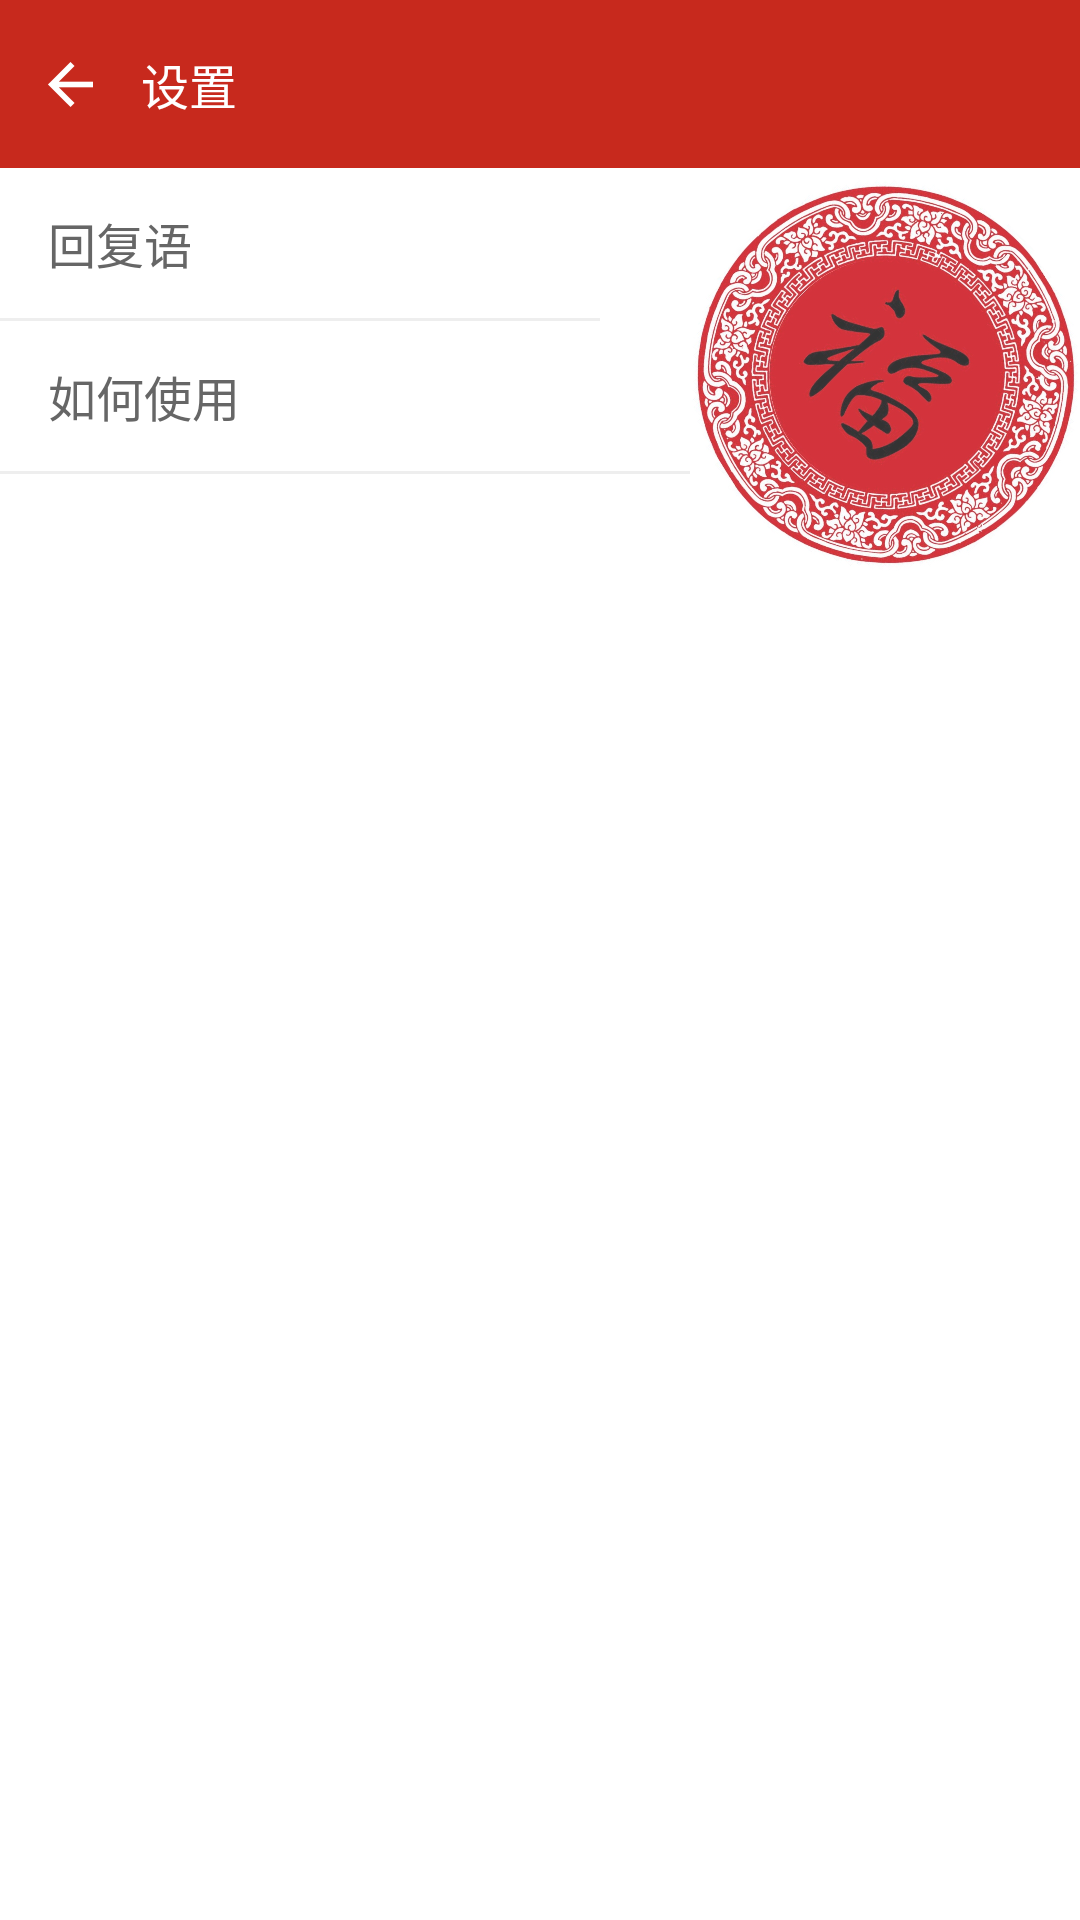

Write the Android layout XML for this screen, with the resource values it uses.
<!-- AndroidManifest.xml: application theme AppTheme -->
<!-- res/layout/activity_setting.xml -->
<?xml version="1.0" encoding="utf-8"?>
<android.support.constraint.ConstraintLayout xmlns:android="http://schemas.android.com/apk/res/android"
    xmlns:app="http://schemas.android.com/apk/res-auto"
    android:layout_width="match_parent"
    android:background="@android:color/white"
    android:layout_height="match_parent">

    <ImageView
        android:layout_width="130dp"
        android:layout_height="130dp"
        android:rotation="45"
        android:alpha="0.8"
        android:layout_marginTop="60dp"
        app:layout_constraintTop_toTopOf="parent"
        app:layout_constraintEnd_toEndOf="parent"
        android:contentDescription="@string/app_name"
        android:src="@mipmap/ic_fu"/>

    <LinearLayout
        android:id="@+id/llTitle"
        android:layout_width="match_parent"
        android:layout_height="?actionBarSize"
        android:background="@color/colorPrimaryDark"
        android:orientation="horizontal"
        app:layout_constraintTop_toTopOf="parent">

        <ImageView
            android:id="@+id/ivBack"
            android:layout_width="wrap_content"
            android:layout_height="match_parent"
            android:contentDescription="@string/app_name"
            android:paddingStart="16dp"
            android:paddingEnd="16dp"
            android:src="@mipmap/ic_back_white" />

        <TextView
            android:layout_width="wrap_content"
            android:layout_height="wrap_content"
            android:layout_gravity="center"
            android:text="@string/app_setting"
            android:textColor="@android:color/white"
            android:textSize="16sp" />
    </LinearLayout>

    <TextView
        android:id="@+id/tvReply"
        android:layout_width="match_parent"
        android:layout_height="50dp"
        android:gravity="center_vertical"
        android:paddingStart="16dp"
        android:paddingEnd="16dp"
        android:text="@string/text_reply_title"
        android:textColor="@color/txtColorGray"
        android:textSize="16sp"
        app:layout_constraintTop_toBottomOf="@+id/llTitle" />

    <View
        android:id="@+id/replyDivider"
        android:layout_width="match_parent"
        android:layout_height="1dp"
        android:layout_marginEnd="160dp"
        android:background="@color/line_gray"
        app:layout_constraintTop_toBottomOf="@+id/tvReply" />

    <TextView
        android:id="@+id/tvUsage"
        android:layout_width="match_parent"
        android:layout_height="50dp"
        android:gravity="center_vertical"
        android:paddingStart="16dp"
        android:paddingEnd="16dp"
        android:text="@string/text_how_to_use"
        android:textColor="@color/txtColorGray"
        android:textSize="16sp"
        app:layout_constraintTop_toBottomOf="@+id/replyDivider" />

    <View
        android:id="@+id/usageDivider"
        android:layout_width="match_parent"
        android:layout_height="1dp"
        android:layout_marginEnd="130dp"
        android:background="@color/line_gray"
        app:layout_constraintTop_toBottomOf="@+id/tvUsage" />

</android.support.constraint.ConstraintLayout>
<!-- resources referenced by this layout -->
<resources>
  <color name="colorPrimaryDark">#C7291D</color>
  <color name="line_gray">#EEEEEE</color>
  <color name="txtColorGray">#666666</color>
  <!-- mipmap ic_back_white: png bitmap (mipmap-xxhdpi, 1252 bytes) -->
  <!-- mipmap ic_fu: jpeg bitmap (mipmap-xxhdpi, 442317 bytes) -->
  <string name="app_name">微信抢红包</string>
  <string name="app_setting">设置</string>
  <string name="text_how_to_use">如何使用</string>
  <string name="text_reply_title">回复语</string>
  <style name="AppTheme" parent="Theme.AppCompat.Light.NoActionBar">
          <item name="colorPrimary">@color/colorPrimary</item>
          <item name="colorPrimaryDark">@color/colorPrimaryDark</item>
          <item name="android:windowBackground">@android:color/white</item>
          <item name="android:actionMenuTextColor">@android:color/white</item>
      </style>
  <color name="colorPrimary">#C7291D</color>
</resources>
